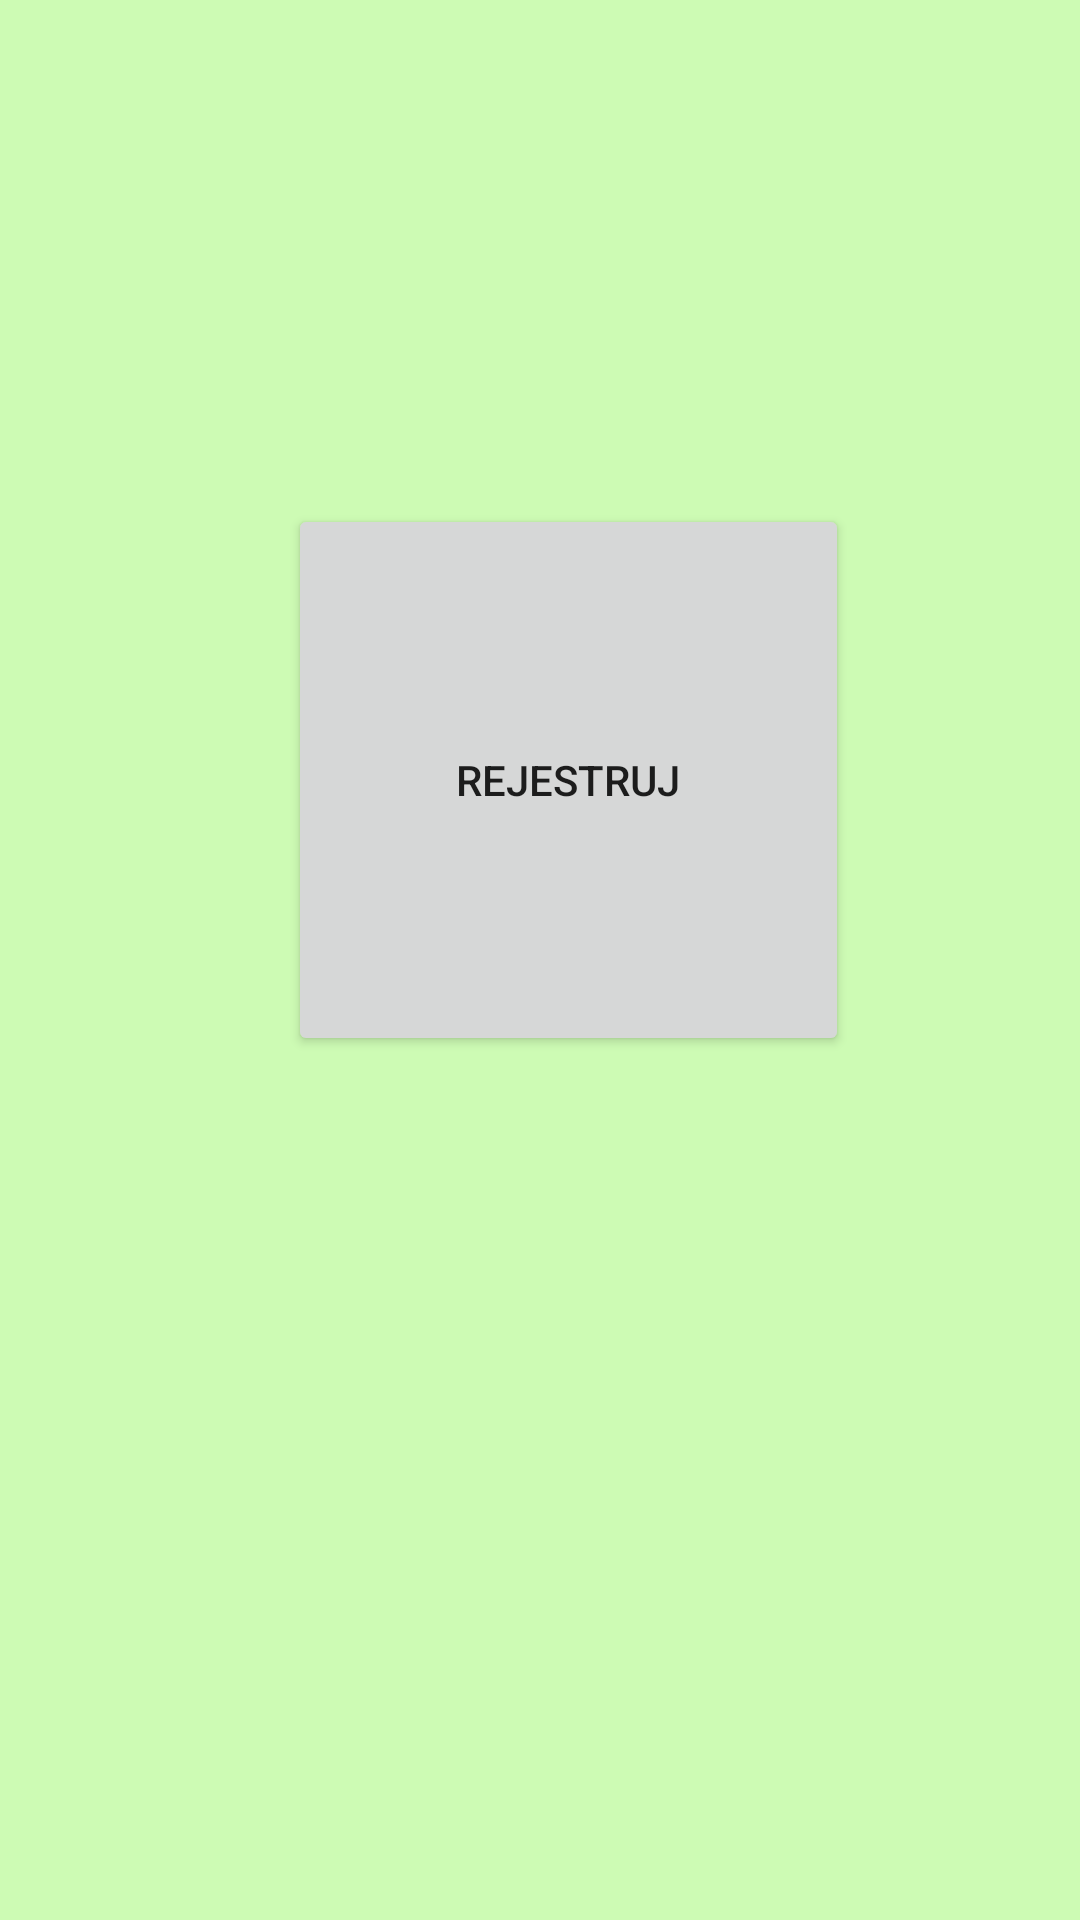

Android layout source for this screen:
<!-- AndroidManifest.xml: application theme Theme.BicycleApp -->
<!-- res/layout/activity_tour_registration.xml -->
<?xml version="1.0" encoding="utf-8"?>
<androidx.constraintlayout.widget.ConstraintLayout xmlns:android="http://schemas.android.com/apk/res/android"
    xmlns:app="http://schemas.android.com/apk/res-auto"
    xmlns:tools="http://schemas.android.com/tools"
    android:layout_width="match_parent"
    android:layout_height="match_parent"
    tools:context=".TourRegistrationActivity">

    <Button
        android:id="@+id/button2"
        android:layout_width="187dp"
        android:layout_height="184dp"
        android:layout_marginStart="96dp"
        android:layout_marginTop="168dp"
        android:text="Rejestruj"
        app:layout_constraintStart_toStartOf="parent"
        app:layout_constraintTop_toTopOf="parent" />
</androidx.constraintlayout.widget.ConstraintLayout>
<!-- resources referenced by this layout -->
<resources>
  <style name="Theme.BicycleApp" parent="Theme.MaterialComponents.Light.NoActionBar">
          
          <item name="colorPrimary">#FF9800</item>
          <item name="colorPrimaryVariant">#FF5722</item>
          <item name="colorOnPrimary">#FFFFFF</item>
          
          <item name="colorSecondary">@color/teal_200</item>
          <item name="colorSecondaryVariant">@color/teal_700</item>
          <item name="colorOnSecondary">#FFADAD</item>
          <item name="android:colorBackground">@color/lightGreen</item>
          
          <item name="android:statusBarColor" tools:targetApi="l">?attr/colorPrimaryVariant</item>
          
      </style>
  <color name="teal_200">#FF03DAC5</color>
  <color name="teal_700">#FF018786</color>
  <color name="lightGreen">#FFCDFBB4</color>
</resources>
